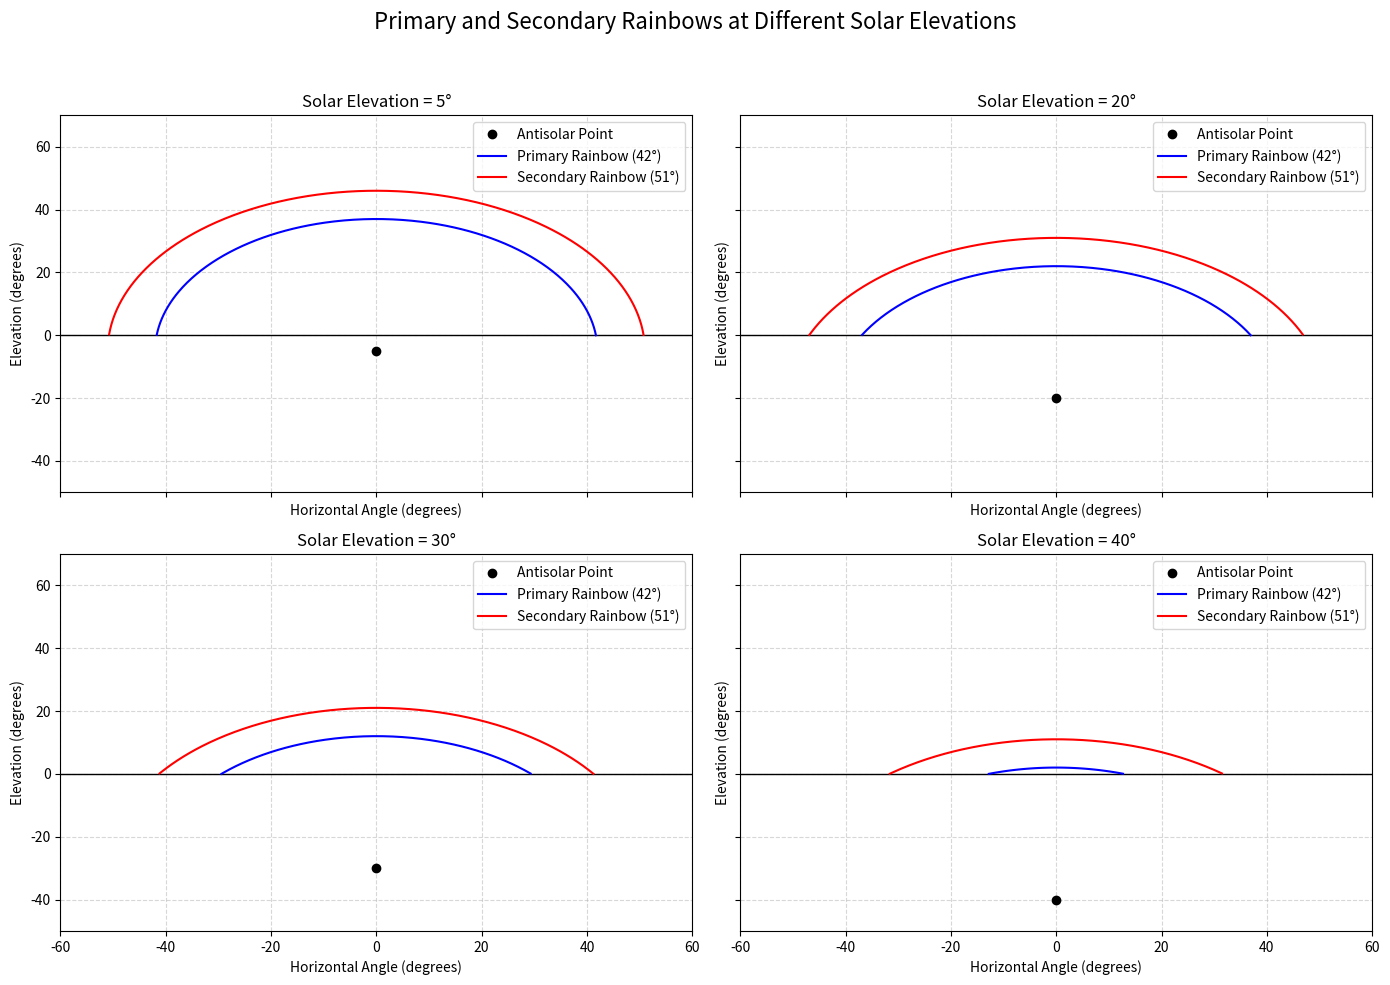

This chart was generated by the following Python code:
import numpy as np
import matplotlib.pyplot as plt

def plot_rainbow(ax, antisolar_elev, radius_deg, label, color):
    """
    Plot a rainbow arc centered at the antisolar point below the horizon.
    Args:
        ax: matplotlib axis
        antisolar_elev: elevation angle of antisolar point (negative)
        radius_deg: angular radius of the rainbow (42 or 51 degrees)
        label: label for the legend
        color: color of the arc
    """
    # Angle around the antisolar point in degrees (0 to 360)
    theta = np.linspace(0, 360, 1000)
    
    # Convert to radians for calculations
    theta_rad = np.radians(theta)
    
    # Cartesian coordinates of the full circle centered at (0, antisolar_elev)
    x = radius_deg * np.cos(theta_rad)
    y = antisolar_elev + radius_deg * np.sin(theta_rad)
    
    # We only want to plot the part of the arc above horizon (y >= 0)
    mask = y >= 0
    
    # Plot only continuous segments above horizon to avoid lines crossing below horizon
    # We'll break the arc into continuous segments where mask is True
    
    # Find indices where mask changes (True <-> False)
    changes = np.diff(mask.astype(int))
    idx_changes = np.where(changes != 0)[0] + 1
    
    # Split indices for continuous segments
    segments = np.split(np.arange(len(theta)), idx_changes)
    
    for seg in segments:
        if np.all(mask[seg]):
            ax.plot(x[seg], y[seg], color=color, label=label)
            label = None  # Only label the first segment for legend

def plot_model(solar_elevations):
    fig, axs = plt.subplots(2, 2, figsize=(14, 10), sharex=True, sharey=True)
    axs = axs.flatten()

    for i, h in enumerate(solar_elevations):
        ax = axs[i]
        
        antisolar = -h  # antisolar point elevation
        
        # Plot horizon line at 0 elevation
        ax.axhline(0, color='black', linewidth=1)
        
        # Plot antisolar point
        ax.plot(0, antisolar, 'ko', label='Antisolar Point')
        
        # Plot primary rainbow (radius ~42 degrees)
        plot_rainbow(ax, antisolar, 42, 'Primary Rainbow (42°)', 'blue')
        
        # Plot secondary rainbow (radius ~51 degrees)
        plot_rainbow(ax, antisolar, 51, 'Secondary Rainbow (51°)', 'red')
        
        ax.set_title(f'Solar Elevation = {h}°')
        ax.set_xlabel('Horizontal Angle (degrees)')
        ax.set_ylabel('Elevation (degrees)')
        ax.set_xlim(-60, 60)
        ax.set_ylim(-50, 70)
        ax.grid(True, linestyle='--', alpha=0.5)
        ax.legend(loc='upper right')
    
    plt.suptitle('Primary and Secondary Rainbows at Different Solar Elevations', fontsize=16)
    plt.tight_layout(rect=[0, 0, 1, 0.95])
    plt.show()

# Solar elevations to model
solar_elevations = [5, 20, 30, 40]

plot_model(solar_elevations)
